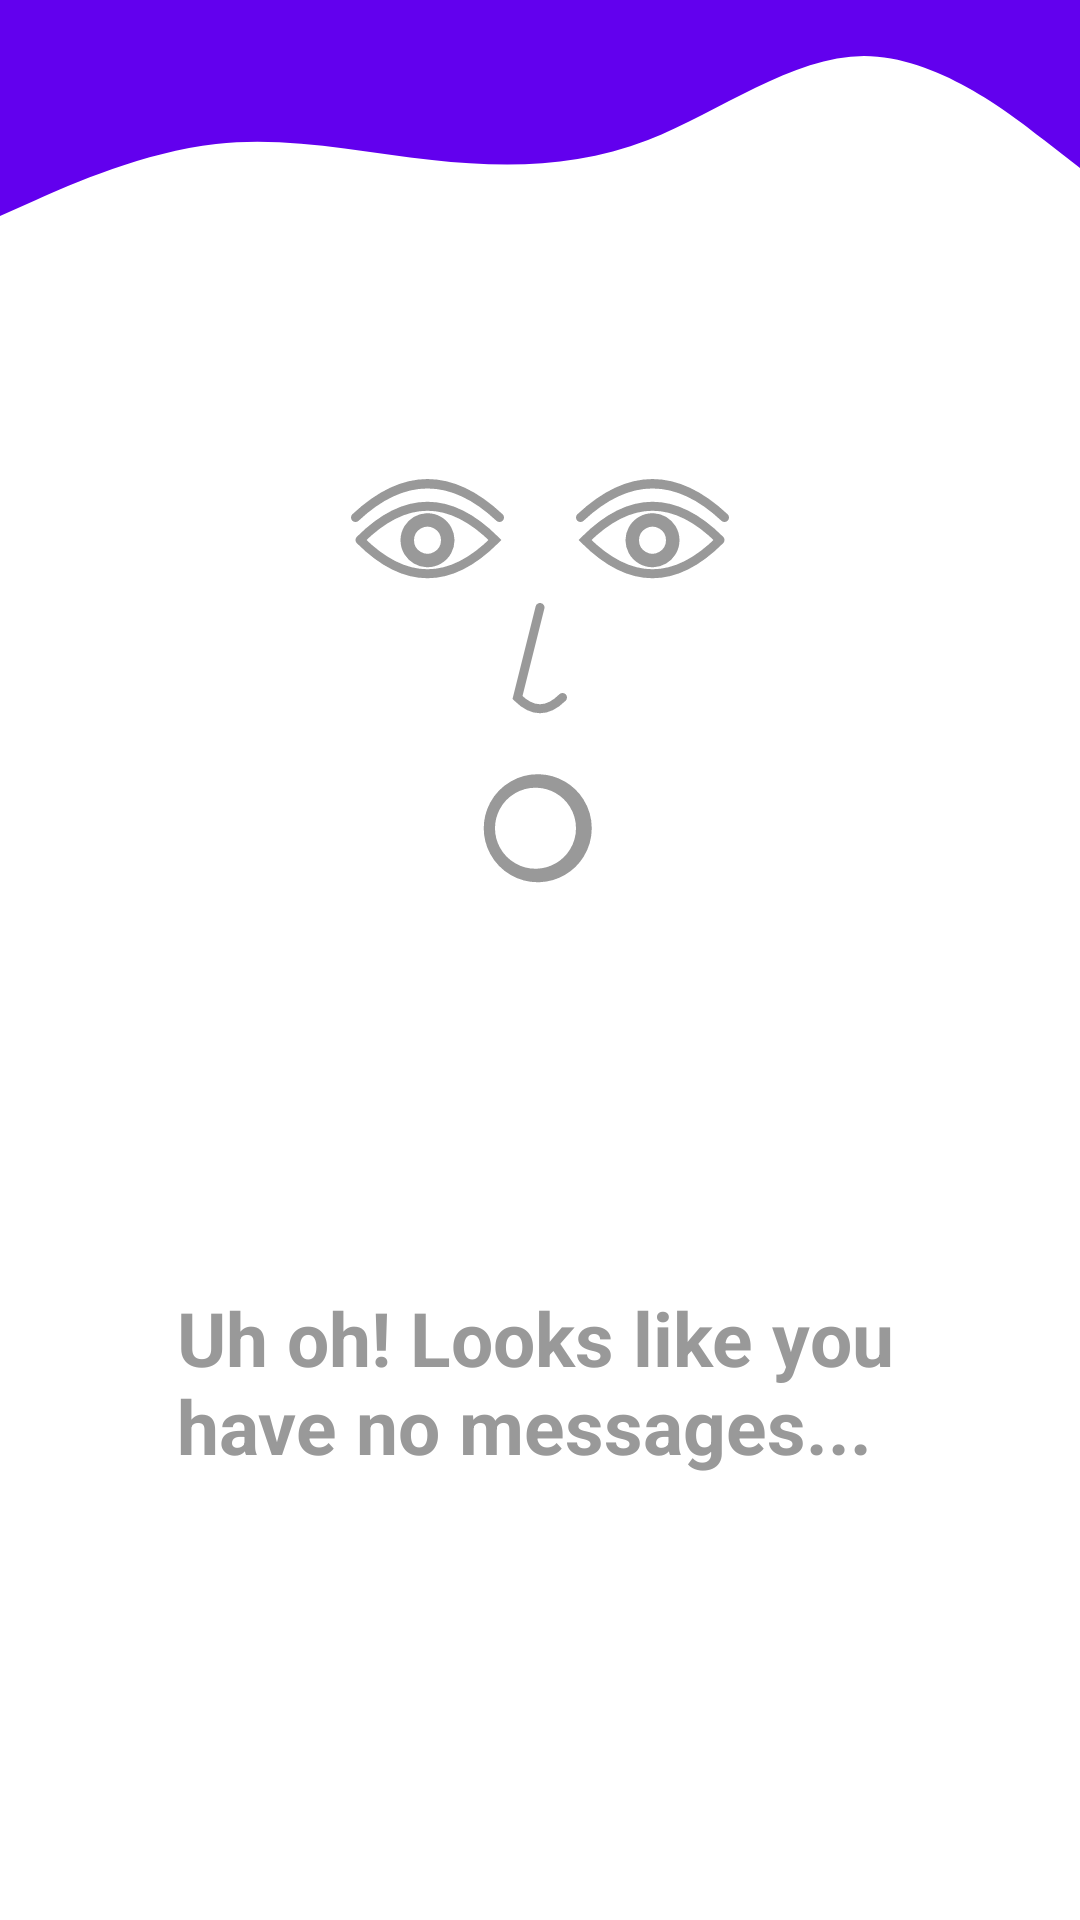

Here is an Android app screen rendered from its layout file. Give the layout XML and the strings, colors and styles it references.
<!-- AndroidManifest.xml: application theme Theme.JobQuestV1 -->
<!-- res/layout/fragment_messages.xml -->
<?xml version="1.0" encoding="utf-8"?>

<RelativeLayout xmlns:android="http://schemas.android.com/apk/res/android"
    android:layout_width="match_parent"
    android:layout_height="match_parent"
    android:background="@android:color/white">

    <View
        android:id="@+id/view"
        android:layout_width="match_parent"
        android:layout_height="80dp"
        android:background="@drawable/ic_wave" />

    <ImageView
        android:id="@+id/image"
        android:layout_width="150dp"
        android:layout_height="150dp"
        android:layout_centerHorizontal="true"
        android:layout_marginTop="150dp"
        android:src="@drawable/ic__533577397" />

    <TextView
        android:id="@+id/txtnomessage"
        android:layout_width="242dp"
        android:layout_height="77dp"
        android:layout_below="@+id/image"
        android:layout_centerHorizontal="true"
        android:layout_centerVertical="true"
        android:layout_marginTop="129dp"
        android:text="Uh oh! Looks like you have no messages..."
        android:textColor="#999999"
        android:textSize="25sp"
        android:textStyle="bold" />
</RelativeLayout>
<!-- resources referenced by this layout -->
<resources>
  <!-- drawable ic__533577397 (drawable) -->
  <vector xmlns:android="http://schemas.android.com/apk/res/android"
      android:width="100dp"
      android:height="100dp"
      android:viewportWidth="100"
      android:viewportHeight="100">
    <path
        android:pathData="M10,20Q25,5 40,20Q25,35 10,20M90,20Q75,5 60,20Q75,35 90,20M50,35L45,55Q50,60 55,55M38.5,84A11,11 0,1 1,38.5 84.1M39,84A10,10 0,1 1,39 84.1M30,20A5,5 0,1 0,30 20.1M70,20A5,5 0,1 1,70 20.1M29,20A4,4 0,1 0,29 20.1M71,20A4,4 0,1 1,71 20.1M9,15Q25,0 41,15M91,15Q75,0 59,15"
        android:strokeWidth="2"
        android:fillColor="#00000000"
        android:strokeColor="#999999"
        android:strokeLineCap="round"/>
  </vector>
  <!-- drawable ic_wave (drawable) -->
  <vector xmlns:android="http://schemas.android.com/apk/res/android"
      android:width="1440dp"
      android:height="320dp"
      android:viewportWidth="1440"
      android:viewportHeight="320">
    <path
        android:pathData="M0,288L48,266.7C96,245 192,203 288,192C384,181 480,203 576,213.3C672,224 768,224 864,186.7C960,149 1056,75 1152,74.7C1248,75 1344,149 1392,186.7L1440,224L1440,0L1392,0C1344,0 1248,0 1152,0C1056,0 960,0 864,0C768,0 672,0 576,0C480,0 384,0 288,0C192,0 96,0 48,0L0,0Z"
        android:fillColor="@color/design_default_color_primary"/>
  </vector>
  <style name="Theme.JobQuestV1" parent="Theme.MaterialComponents.DayNight.DarkActionBar">
          
          <item name="colorPrimary">@color/purple_500</item>
          <item name="colorPrimaryVariant">@color/purple_700</item>
          <item name="colorOnPrimary">@color/white</item>
          
          <item name="colorSecondary">@color/teal_200</item>
          <item name="colorSecondaryVariant">@color/teal_700</item>
          <item name="colorOnSecondary">@color/black</item>
          
          <item name="android:statusBarColor" tools:targetApi="l">?attr/colorPrimaryVariant</item>
          
      </style>
  <color name="purple_500">#FF6200EE</color>
  <color name="purple_700">#FF3700B3</color>
  <color name="white">#FFFFFFFF</color>
  <color name="teal_200">#FF03DAC5</color>
  <color name="teal_700">#FF018786</color>
  <color name="black">#FF000000</color>
</resources>
